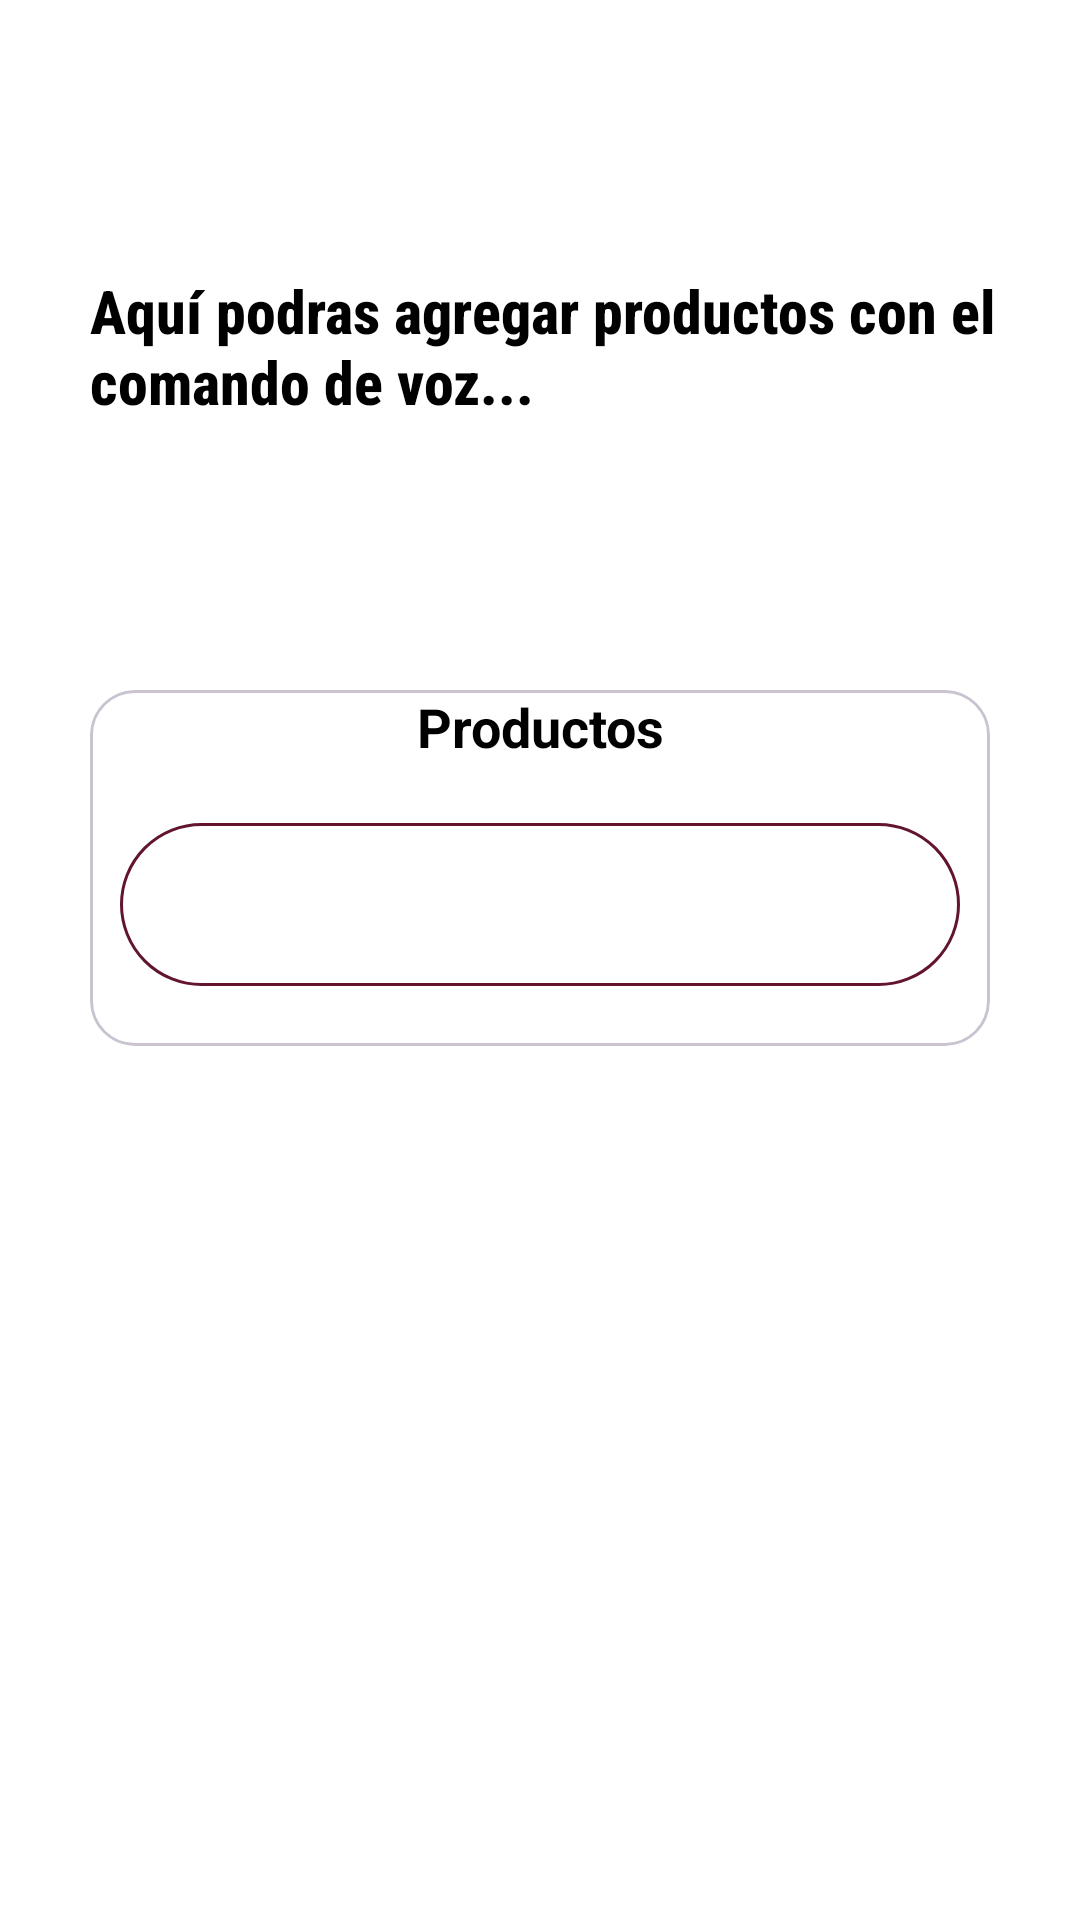

Layout XML and referenced resources for this Android screen:
<!-- AndroidManifest.xml: application theme Theme.PoliCarrito -->
<!-- res/layout/fragment_startspeechrecognition.xml -->
<?xml version="1.0" encoding="utf-8"?>
<FrameLayout xmlns:android="http://schemas.android.com/apk/res/android"
  xmlns:app="http://schemas.android.com/apk/res-auto"
  xmlns:tools='http://schemas.android.com/tools'
  android:layout_width='match_parent'
  android:layout_height='match_parent'
  android:paddingRight="10dp"
  android:paddingLeft="10dp"
  android:paddingTop="10dp"
  android:paddingBottom="10dp"
  android:orientation='vertical'
  tools:context='.StartSpeechRecognitionFragment'
  android:background="@color/white">

      <LinearLayout
          android:id="@+id/LinearLayout_Bar"
          android:layout_width="match_parent"
          android:layout_height="wrap_content"
          android:orientation="vertical"/>

               
               <LinearLayout
                 android:id="@+id/LinearLayout_0"
                 android:layout_width="match_parent"
                 android:layout_height="match_parent"
                 android:orientation="horizontal">

                 <TextView
                     android:id="@+id/textView0"
                     android:layout_width="wrap_content"
                     android:layout_height="wrap_content"
                     android:layout_marginStart="20dp"
                     android:layout_marginTop="80dp"
                     android:layout_marginEnd="0dp"
                     android:fontFamily="sans-serif-condensed-medium"
                     android:text="Aquí podras agregar productos con el comando de voz..."
                     android:textSize="20sp"
                     android:textStyle="bold"
                     android:textColor="@color/black"
                     app:layout_constraintStart_toStartOf="parent"
                     app:layout_constraintTop_toTopOf="parent" />
      </LinearLayout>


    <ScrollView
        android:id="@+id/ScrollView_01"
        android:layout_width="match_parent"
        android:layout_height="wrap_content"
        />

    <RelativeLayout
        android:id="@+id/RelativeLayout_01"
        android:layout_width="match_parent"
        android:layout_height="wrap_content"
        />

    <LinearLayout
        android:id="@+id/LinearLayout_02"
        android:layout_width="match_parent"
        android:layout_height="wrap_content"
        android:orientation="vertical"
        android:layout_below="@id/LinearLayout_0"
        android:layout_marginTop="200dp"

        >

        <com.google.android.material.card.MaterialCardView
            android:layout_width="match_parent"
            android:layout_height="match_parent"
            android:layout_margin="20dp"
            android:elevation="8dp"
            android:backgroundTint="@color/white"
            app:cardCornerRadius="15dp">

            <RelativeLayout
                android:layout_width="match_parent"
                android:layout_height="wrap_content">


                <LinearLayout
                    android:id="@+id/Lila_Datos02"
                    android:layout_width="match_parent"
                    android:layout_height="wrap_content"
                    android:orientation="vertical"
                    android:paddingStart="10dp"
                    android:paddingEnd="10dp"
                    android:paddingBottom="20dp">

                    <LinearLayout
                        android:layout_width="match_parent"
                        android:layout_height="wrap_content"
                        android:orientation="vertical">

                        <TextView
                            android:id="@+id/TeVi_TituloCorreo"
                            android:layout_width="match_parent"
                            android:layout_height="wrap_content"
                            android:text="Productos"
                            android:textAlignment="center"
                            android:textColor="@color/black"
                            android:textSize="18sp"
                            android:textStyle="bold"
                            android:paddingBottom="20dp"/>

                        <TextView
                            android:id="@+id/TeVi_InformacionCorreo"
                            android:layout_width="match_parent"
                            android:layout_height="wrap_content"
                            android:background="@drawable/design_text"
                            android:paddingTop="15dp"
                            android:paddingBottom="15dp"
                            android:text=""
                            android:textAlignment="center"
                            android:textSize="18sp"
                            android:textStyle="bold" />

                    </LinearLayout>
                </LinearLayout>
            </RelativeLayout>
        </com.google.android.material.card.MaterialCardView>

    </LinearLayout>







</FrameLayout>
<!-- resources referenced by this layout -->
<resources>
  <color name="black">#FF000000</color>
  <color name="white">#FFFFFFFF</color>
  <!-- drawable design_text (drawable) -->
  <?xml version="1.0" encoding="utf-8"?>
  <shape xmlns:android="http://schemas.android.com/apk/res/android" android:shape="rectangle">
      <stroke
          android:width="1dip"
          android:color="@color/Politecnico" />
      <corners android:radius= "50dp" />
  </shape>
  <style name="Theme.PoliCarrito" parent="Base.Theme.PoliCarrito" />
  <color name="Politecnico">#62152D</color>
  <style name="Base.Theme.PoliCarrito" parent="Theme.Material3.DayNight.NoActionBar">
          
          
      </style>
</resources>
